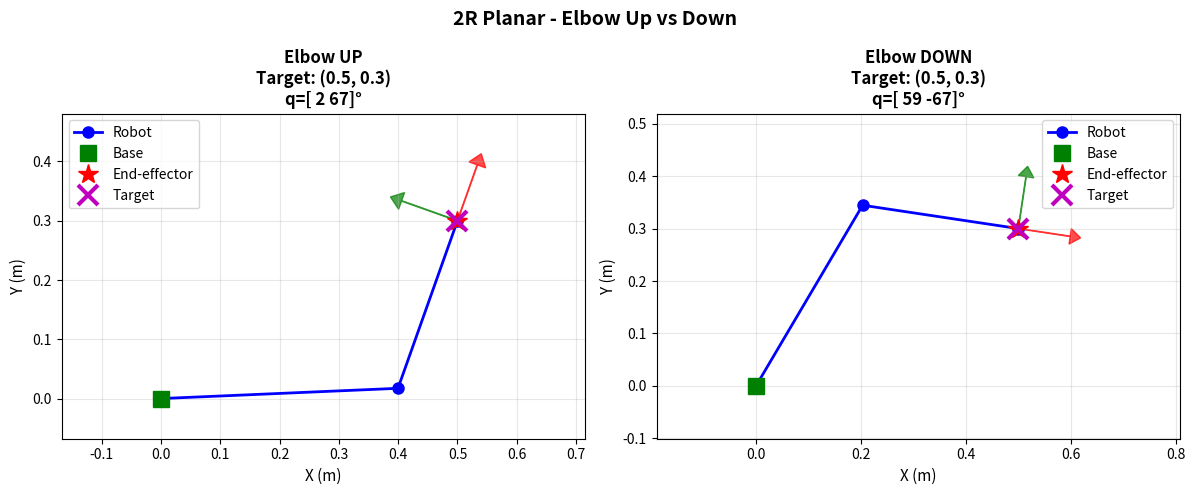

Recreate this plot in Python.
# Uncomment to install:
# !pip install -q roboticstoolbox-python spatialmath-python matplotlib scipy

import numpy as np
import matplotlib.pyplot as plt
from math import cos, sin, pi, atan2, sqrt, acos, asin
from scipy.optimize import fsolve, minimize
from scipy.linalg import pinv, norm

try:
    import roboticstoolbox as rtb
    from spatialmath import SE3, SO3
    RTB_AVAILABLE = True
    print(f"✓ RTB version: {rtb.__version__}")
except ImportError:
    RTB_AVAILABLE = False
    print("⚠ RTB not available")

np.set_printoptions(precision=4, suppress=True)
print("✓ Libraries loaded\n")

# ============================================================================
# FORWARD KINEMATICS (from TP02)
# ============================================================================

def dh_standard(theta, d, a, alpha):
    """Standard DH transformation."""
    ct, st = cos(theta), sin(theta)
    ca, sa = cos(alpha), sin(alpha)
    return np.array([
        [ct, -st*ca,  st*sa, a*ct],
        [st,  ct*ca, -ct*sa, a*st],
        [0,      sa,     ca,    d],
        [0,       0,      0,    1]
    ])

def fk_dh(dh_params, q, convention='standard'):
    """Forward kinematics using DH parameters."""
    T = np.eye(4)
    T_list = [T.copy()]
    
    for i, (theta_off, d_off, a, alpha, jtype) in enumerate(dh_params):
        theta = (theta_off + q[i]) if jtype == 'r' else theta_off
        d = d_off if jtype == 'r' else (d_off + q[i])
        
        T_i = dh_standard(theta, d, a, alpha)
        T = T @ T_i
        T_list.append(T.copy())
    
    return T, T_list

def extract_position(T):
    """Extract position from transformation matrix."""
    return T[:3, 3]

def extract_rotation(T):
    """Extract rotation from transformation matrix."""
    return T[:3, :3]


# ============================================================================
# INVERSE KINEMATICS UTILITIES
# ============================================================================

def pose_error(T_current, T_desired):
    """
    Compute pose error between current and desired transformations.
    
    Returns 6D error vector: [position_error (3), orientation_error (3)]
    """
    # Position error
    p_error = extract_position(T_desired) - extract_position(T_current)
    
    # Orientation error (simplified - axis-angle representation)
    R_current = extract_rotation(T_current)
    R_desired = extract_rotation(T_desired)
    R_error = R_desired @ R_current.T
    
    # Convert to axis-angle (simplified)
    theta = acos((np.trace(R_error) - 1) / 2)
    if abs(theta) < 1e-6:
        o_error = np.zeros(3)
    else:
        axis = np.array([
            R_error[2,1] - R_error[1,2],
            R_error[0,2] - R_error[2,0],
            R_error[1,0] - R_error[0,1]
        ]) / (2 * sin(theta))
        o_error = theta * axis
    
    return np.concatenate([p_error, o_error])


def numerical_jacobian(dh_params, q, epsilon=1e-6):
    """
    Compute numerical Jacobian (6×n) using finite differences.
    Returns J such that dx = J * dq
    """
    n = len(q)
    J = np.zeros((6, n))
    
    T_0, _ = fk_dh(dh_params, q)
    p_0 = extract_position(T_0)
    R_0 = extract_rotation(T_0)
    
    for i in range(n):
        q_delta = q.copy()
        q_delta[i] += epsilon
        
        T_delta, _ = fk_dh(dh_params, q_delta)
        p_delta = extract_position(T_delta)
        R_delta = extract_rotation(T_delta)
        
        # Linear velocity
        J[:3, i] = (p_delta - p_0) / epsilon
        
        # Angular velocity (simplified)
        dR = (R_delta - R_0) / epsilon
        J[3, i] = (dR[2,1] - dR[1,2]) / 2
        J[4, i] = (dR[0,2] - dR[2,0]) / 2
        J[5, i] = (dR[1,0] - dR[0,1]) / 2
    
    return J


def normalize_angle(angle):
    """Normalize angle to [-pi, pi]."""
    return np.arctan2(np.sin(angle), np.cos(angle))


def check_joint_limits(q, limits):
    """
    Check if joint configuration respects limits.
    
    Parameters:
    - q: joint configuration
    - limits: list of (min, max) tuples
    
    Returns: True if within limits
    """
    for i, (qmin, qmax) in enumerate(limits):
        if q[i] < qmin or q[i] > qmax:
            return False
    return True


# ============================================================================
# VISUALIZATION
# ============================================================================

def plot_robot_2d(T_list, ax=None, title="Robot Configuration", target=None):
    """Visualize robot in 2D with optional target."""
    if ax is None:
        fig, ax = plt.subplots(figsize=(8, 8))
    
    x = [T[0, 3] for T in T_list]
    y = [T[1, 3] for T in T_list]
    
    ax.plot(x, y, 'o-', linewidth=2, markersize=8, label='Robot', color='blue')
    ax.plot(x[0], y[0], 'gs', markersize=12, label='Base')
    ax.plot(x[-1], y[-1], 'r*', markersize=15, label='End-effector')
    
    # Target position
    if target is not None:
        ax.plot(target[0], target[1], 'mx', markersize=15, 
                markeredgewidth=3, label='Target')
        # Draw line from EE to target
        ax.plot([x[-1], target[0]], [y[-1], target[1]], 
                'r--', alpha=0.5, linewidth=1)
    
    # End-effector frame
    T_end = T_list[-1]
    scale = 0.1
    ax.arrow(T_end[0,3], T_end[1,3], scale*T_end[0,0], scale*T_end[1,0],
             head_width=0.03, head_length=0.02, fc='red', ec='red', alpha=0.7)
    ax.arrow(T_end[0,3], T_end[1,3], scale*T_end[0,1], scale*T_end[1,1],
             head_width=0.03, head_length=0.02, fc='green', ec='green', alpha=0.7)
    
    ax.grid(True, alpha=0.3)
    ax.axis('equal')
    ax.set_xlabel('X (m)', fontsize=11)
    ax.set_ylabel('Y (m)', fontsize=11)
    ax.set_title(title, fontsize=12, fontweight='bold')
    ax.legend(loc='best')
    
    return ax


def compare_solutions(dh_params, solutions, target_pos, title="IK Solutions"):
    """
    Visualize multiple IK solutions for the same target.
    """
    n_sols = len(solutions)
    fig, axes = plt.subplots(1, n_sols, figsize=(6*n_sols, 5))
    
    if n_sols == 1:
        axes = [axes]
    
    for idx, (q, label) in enumerate(solutions):
        _, T_list = fk_dh(dh_params, q)
        plot_robot_2d(T_list, axes[idx], 
                      title=f"{label}\nq={np.rad2deg(q).astype(int)}°",
                      target=target_pos)
    
    plt.suptitle(title, fontsize=14, fontweight='bold')
    plt.tight_layout()
    plt.show()

print("✓ Helper functions defined\n")

# Robot parameters
L1 = 0.4
L2 = 0.3

# DH parameters
dh_2r = [
    (0, 0, L1, 0, 'r'),
    (0, 0, L2, 0, 'r'),
]

def ik_2r_analytical(x_target, y_target, L1, L2, elbow='up'):
    """
    Analytical IK for 2R planar robot.
    
    Parameters:
    - x_target, y_target: desired position
    - L1, L2: link lengths
    - elbow: 'up' or 'down'
    
    Returns:
    - q: [q1, q2] if solution exists, None otherwise
    """
    # TODO: Implement based on your derivation
    
    # Step 1: Distance to target
    D = sqrt(x_target**2 + y_target**2)
    
    # Step 2: Check reachability
    if D > (L1 + L2) or D < abs(L1 - L2):
        print(f"Target unreachable! D={D:.3f}, range=[{abs(L1-L2):.3f}, {L1+L2:.3f}]")
        return None
    
    # Step 3: Solve for q2
    cos_q2 = (x_target**2 + y_target**2 - L1**2 - L2**2) / (2 * L1 * L2)
    
    # Numerical safety
    cos_q2 = np.clip(cos_q2, -1, 1)
    
    if elbow == 'up':
        q2 = acos(cos_q2)  # Positive angle
    else:
        q2 = -acos(cos_q2)  # Negative angle (elbow down)
    
    # Step 4: Solve for q1
    alpha = atan2(y_target, x_target)
    beta = atan2(L2 * sin(q2), L1 + L2 * cos(q2))
    q1 = alpha - beta
    
    return np.array([q1, q2])


# Test cases
print("\n" + "="*70)
print("  2R PLANAR ROBOT - ANALYTICAL IK")
print("="*70)

test_targets = [
    (0.5, 0.3, "Reachable point"),
    (0.6, 0.2, "Near workspace boundary"),
    (0.0, 0.7, "Straight up"),
]

solutions = []

for x_t, y_t, desc in test_targets:
    print(f"\n[Target: ({x_t}, {y_t}) - {desc}]")
    
    # Both elbow configurations
    q_up = ik_2r_analytical(x_t, y_t, L1, L2, elbow='up')
    q_down = ik_2r_analytical(x_t, y_t, L1, L2, elbow='down')
    
    if q_up is not None:
        print(f"  Elbow UP:   q = {np.rad2deg(q_up)}°")
        
        # Verify with FK
        T_up, _ = fk_dh(dh_2r, q_up)
        pos_up = extract_position(T_up)
        error_up = np.linalg.norm([pos_up[0] - x_t, pos_up[1] - y_t])
        print(f"              Reached: ({pos_up[0]:.4f}, {pos_up[1]:.4f})")
        print(f"              Error: {error_up:.2e} m")
        
        solutions.append((q_up, f"Elbow UP\nTarget: ({x_t}, {y_t})"))
    
    if q_down is not None:
        print(f"  Elbow DOWN: q = {np.rad2deg(q_down)}°")
        
        T_down, _ = fk_dh(dh_2r, q_down)
        pos_down = extract_position(T_down)
        error_down = np.linalg.norm([pos_down[0] - x_t, pos_down[1] - y_t])
        print(f"              Reached: ({pos_down[0]:.4f}, {pos_down[1]:.4f})")
        print(f"              Error: {error_down:.2e} m")
        
        solutions.append((q_down, f"Elbow DOWN\nTarget: ({x_t}, {y_t})"))

# Visualize first target's solutions
if len(solutions) >= 2:
    compare_solutions(dh_2r, solutions[:2], (test_targets[0][0], test_targets[0][1]),
                     title="2R Planar - Elbow Up vs Down")

if RTB_AVAILABLE:
    from roboticstoolbox import DHRobot, RevoluteDH
    
    robot_2r = DHRobot([
        RevoluteDH(a=0,  d=0, alpha=0),
        RevoluteDH(a=L1, d=0, alpha=0)
    ], name="2R Planar")
    
    print("\n" + "="*70)
    print("  VALIDATION WITH RTB")
    print("="*70)
    
    # Test one target
    x_t, y_t = 0.5, 0.3
    T_target = SE3(x_t, y_t, 0)
    
    # RTB IK (numerical)
    q_rtb = robot_2r.ikine_LM(T_target, mask=[1,1,0,0,0,0])[0]  # Only position
    
    # Our analytical
    q_ours = ik_2r_analytical(x_t, y_t, L1, L2, elbow='up')
    
    print(f"\nTarget: ({x_t}, {y_t})")
    print(f"Our solution:  {np.rad2deg(q_ours)}°")
    print(f"RTB solution:  {np.rad2deg(q_rtb)}°")
    print(f"Difference:    {np.rad2deg(q_rtb - q_ours)}°")
    
else:
    print("RTB not available")